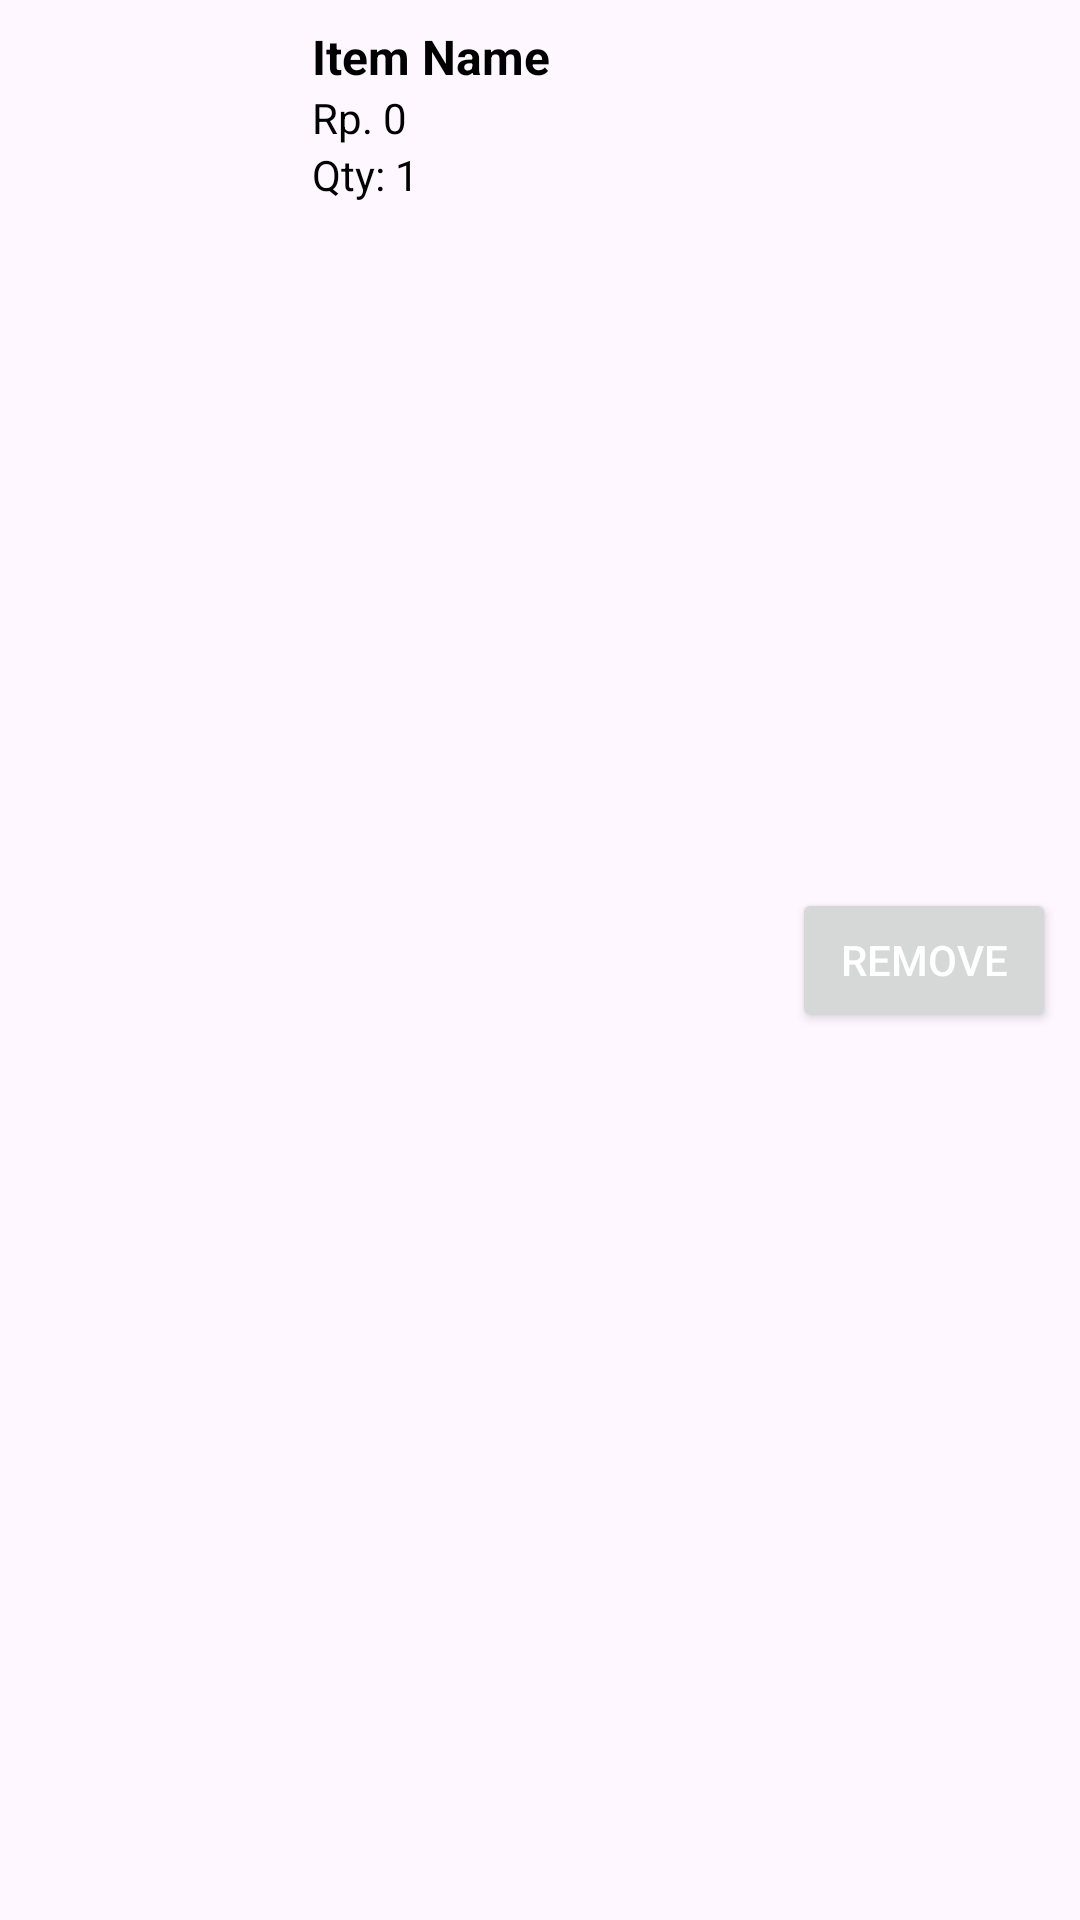

Android layout source for this screen:
<!-- AndroidManifest.xml: application theme Theme.MBIL -->
<!-- res/layout/cart_item_layout.xml -->
<LinearLayout xmlns:android="http://schemas.android.com/apk/res/android"
    android:layout_width="match_parent"
    android:layout_height="wrap_content"
    android:orientation="horizontal"
    android:padding="8dp"
    android:background="?android:attr/selectableItemBackground"
    android:layout_marginBottom="8dp">

    
    <ImageView
        android:id="@+id/imageViewCartItem"
        android:layout_width="80dp"
        android:layout_height="80dp"
        android:layout_gravity="center_vertical"
        android:src="@drawable/default_image"
        android:contentDescription="Item Image"
        android:scaleType="centerCrop" />

    
    <LinearLayout
        android:layout_width="0dp"
        android:layout_height="match_parent"
        android:layout_weight="1"
        android:orientation="vertical"
        android:paddingStart="16dp">

        
        <TextView
            android:id="@+id/textViewCartItemName"
            android:layout_width="wrap_content"
            android:layout_height="wrap_content"
            android:text="Item Name"
            android:textStyle="bold"
            android:textSize="16sp"
            android:textColor="#000000" />

        
        <TextView
            android:id="@+id/textViewCartItemPrice"
            android:layout_width="wrap_content"
            android:layout_height="wrap_content"
            android:text="Rp. 0"
            android:textSize="14sp"
            android:textColor="#000000" />

        
        <TextView
            android:id="@+id/textViewCartItemQuantity"
            android:layout_width="wrap_content"
            android:layout_height="wrap_content"
            android:text="Qty: 1"
            android:textSize="14sp"
            android:textColor="#000000" />
    </LinearLayout>

    
    <Button
        android:id="@+id/buttonRemoveItem"
        android:layout_width="wrap_content"
        android:layout_height="wrap_content"
        android:text="Remove"
        android:textColor="@android:color/white"
        android:layout_gravity="center_vertical" />
</LinearLayout>
<!-- resources referenced by this layout -->
<resources>
  <style name="Theme.MBIL" parent="Base.Theme.MBIL" />
  <style name="Base.Theme.MBIL" parent="Theme.Material3.DayNight.NoActionBar">
          
          
      </style>
</resources>
